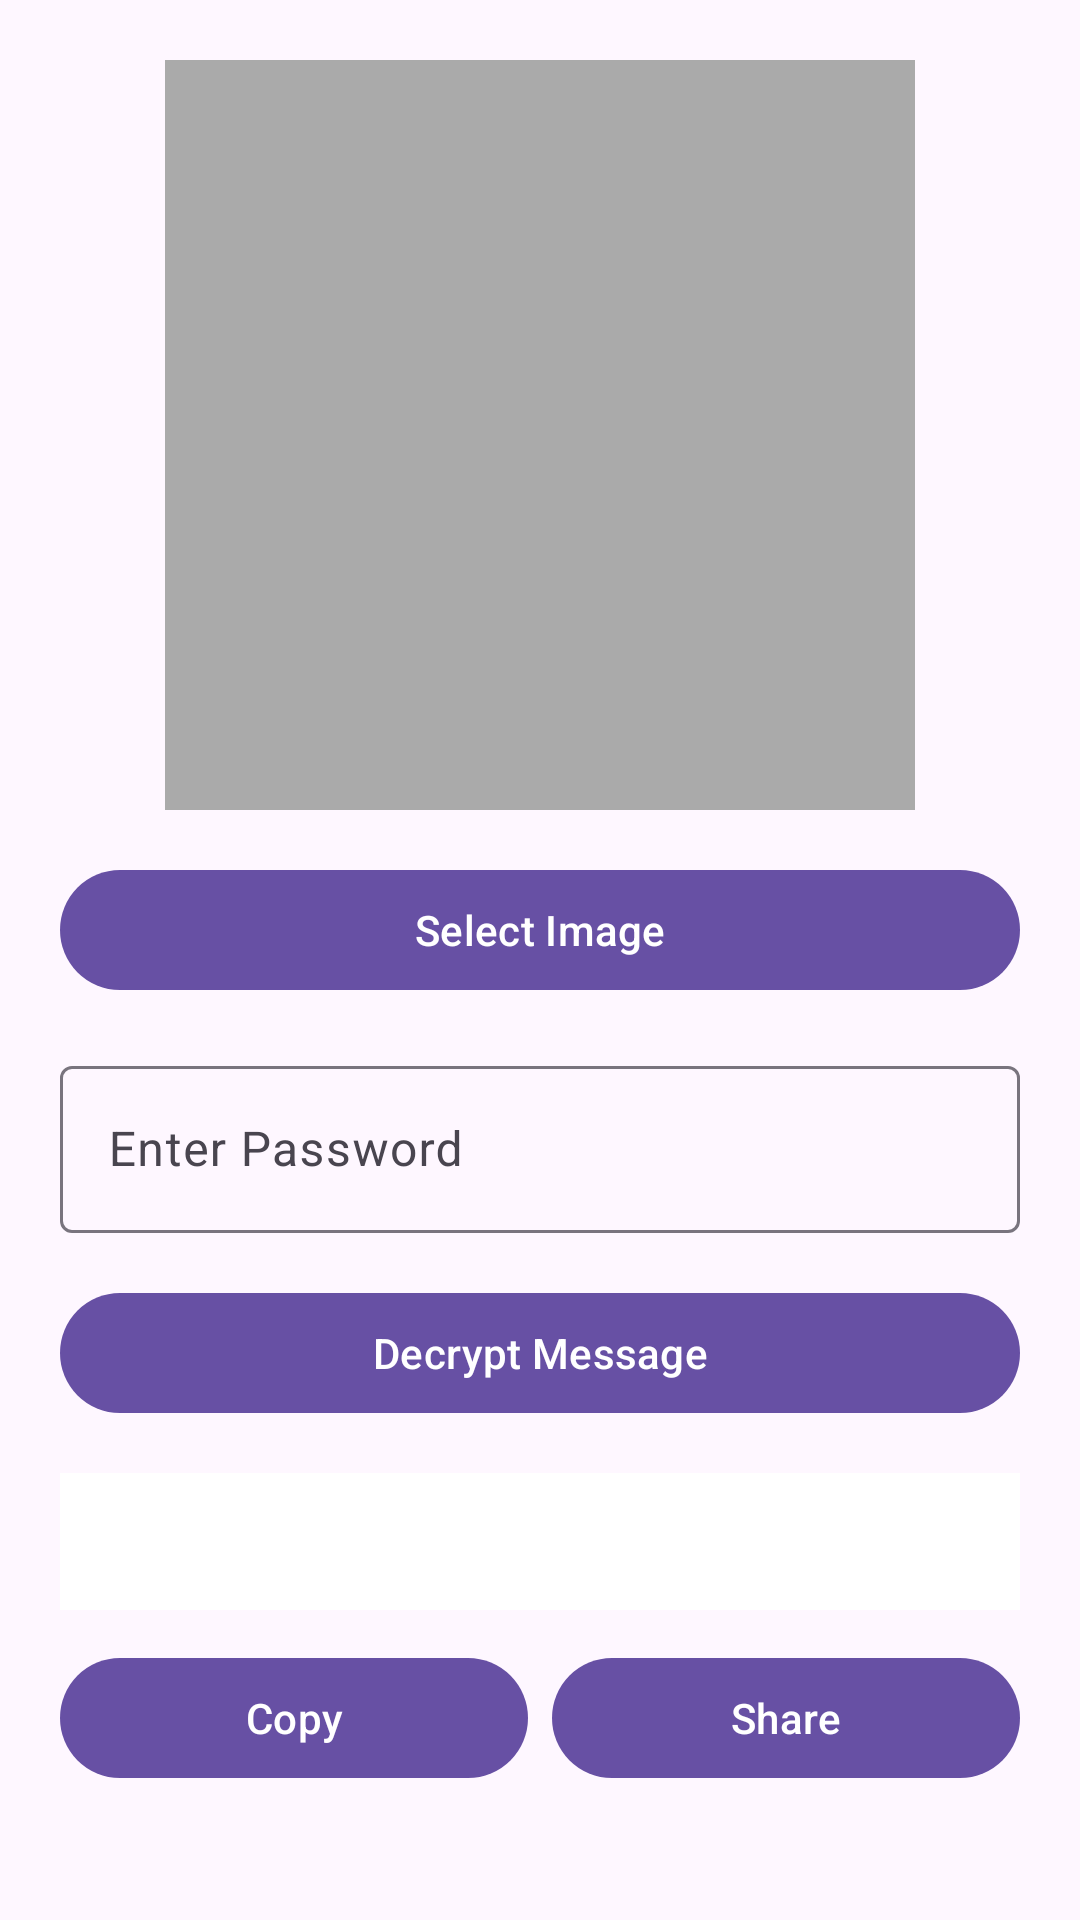

Here is an Android app screen rendered from its layout file. Give the layout XML and the strings, colors and styles it references.
<!-- AndroidManifest.xml: application theme Theme.EnPix -->
<!-- res/layout/activity_decrypt.xml -->
<?xml version="1.0" encoding="utf-8"?>
<ScrollView xmlns:android="http://schemas.android.com/apk/res/android"
    xmlns:app="http://schemas.android.com/apk/res-auto"
    android:layout_width="match_parent"
    android:layout_height="match_parent"
    android:fillViewport="true">

    <LinearLayout
        android:orientation="vertical"
        android:padding="20dp"
        android:layout_width="match_parent"
        android:layout_height="wrap_content"
        android:gravity="center_horizontal">

        
        <ImageView
            android:id="@+id/imagePreview"
            android:layout_width="250dp"
            android:layout_height="250dp"
            android:scaleType="fitCenter"
            android:adjustViewBounds="true"
            android:background="@android:color/darker_gray"
            android:contentDescription="Selected Image" />

        
        <com.google.android.material.button.MaterialButton
            android:id="@+id/btnSelectImage"
            android:layout_width="match_parent"
            android:layout_height="wrap_content"
            android:text="Select Image"
            android:layout_marginTop="16dp" />

        
        <com.google.android.material.textfield.TextInputLayout
            android:layout_width="match_parent"
            android:layout_height="wrap_content"
            android:hint="Enter Password"
            android:layout_marginTop="16dp">

            <com.google.android.material.textfield.TextInputEditText
                android:id="@+id/editPassword"
                android:layout_width="match_parent"
                android:layout_height="wrap_content"
                android:inputType="textPassword" />
        </com.google.android.material.textfield.TextInputLayout>

        
        <com.google.android.material.button.MaterialButton
            android:id="@+id/btnDecryptNow"
            android:layout_width="match_parent"
            android:layout_height="wrap_content"
            android:text="Decrypt Message"
            android:layout_marginTop="16dp" />

        
        <TextView
            android:id="@+id/txtMessage"
            android:layout_width="match_parent"
            android:layout_height="wrap_content"
            android:padding="12dp"
            android:background="@android:color/white"
            android:textColor="@android:color/black"
            android:textSize="16sp"
            android:layout_marginTop="16dp"
            android:scrollbars="vertical" />

        
        <LinearLayout
            android:orientation="horizontal"
            android:layout_width="match_parent"
            android:layout_height="wrap_content"
            android:layout_marginTop="12dp"
            android:weightSum="2">

            <com.google.android.material.button.MaterialButton
                android:id="@+id/btnCopyMessage"
                android:layout_width="0dp"
                android:layout_height="wrap_content"
                android:layout_weight="1"
                android:text="Copy" />

            <com.google.android.material.button.MaterialButton
                android:id="@+id/btnShareMessage"
                android:layout_width="0dp"
                android:layout_height="wrap_content"
                android:layout_weight="1"
                android:layout_marginStart="8dp"
                android:text="Share" />
        </LinearLayout>

    </LinearLayout>
</ScrollView>
<!-- resources referenced by this layout -->
<resources>
  <style name="Theme.EnPix" parent="Base.Theme.EnPix" />
  <style name="Base.Theme.EnPix" parent="Theme.Material3.DayNight.NoActionBar">
          
          
      </style>
</resources>
